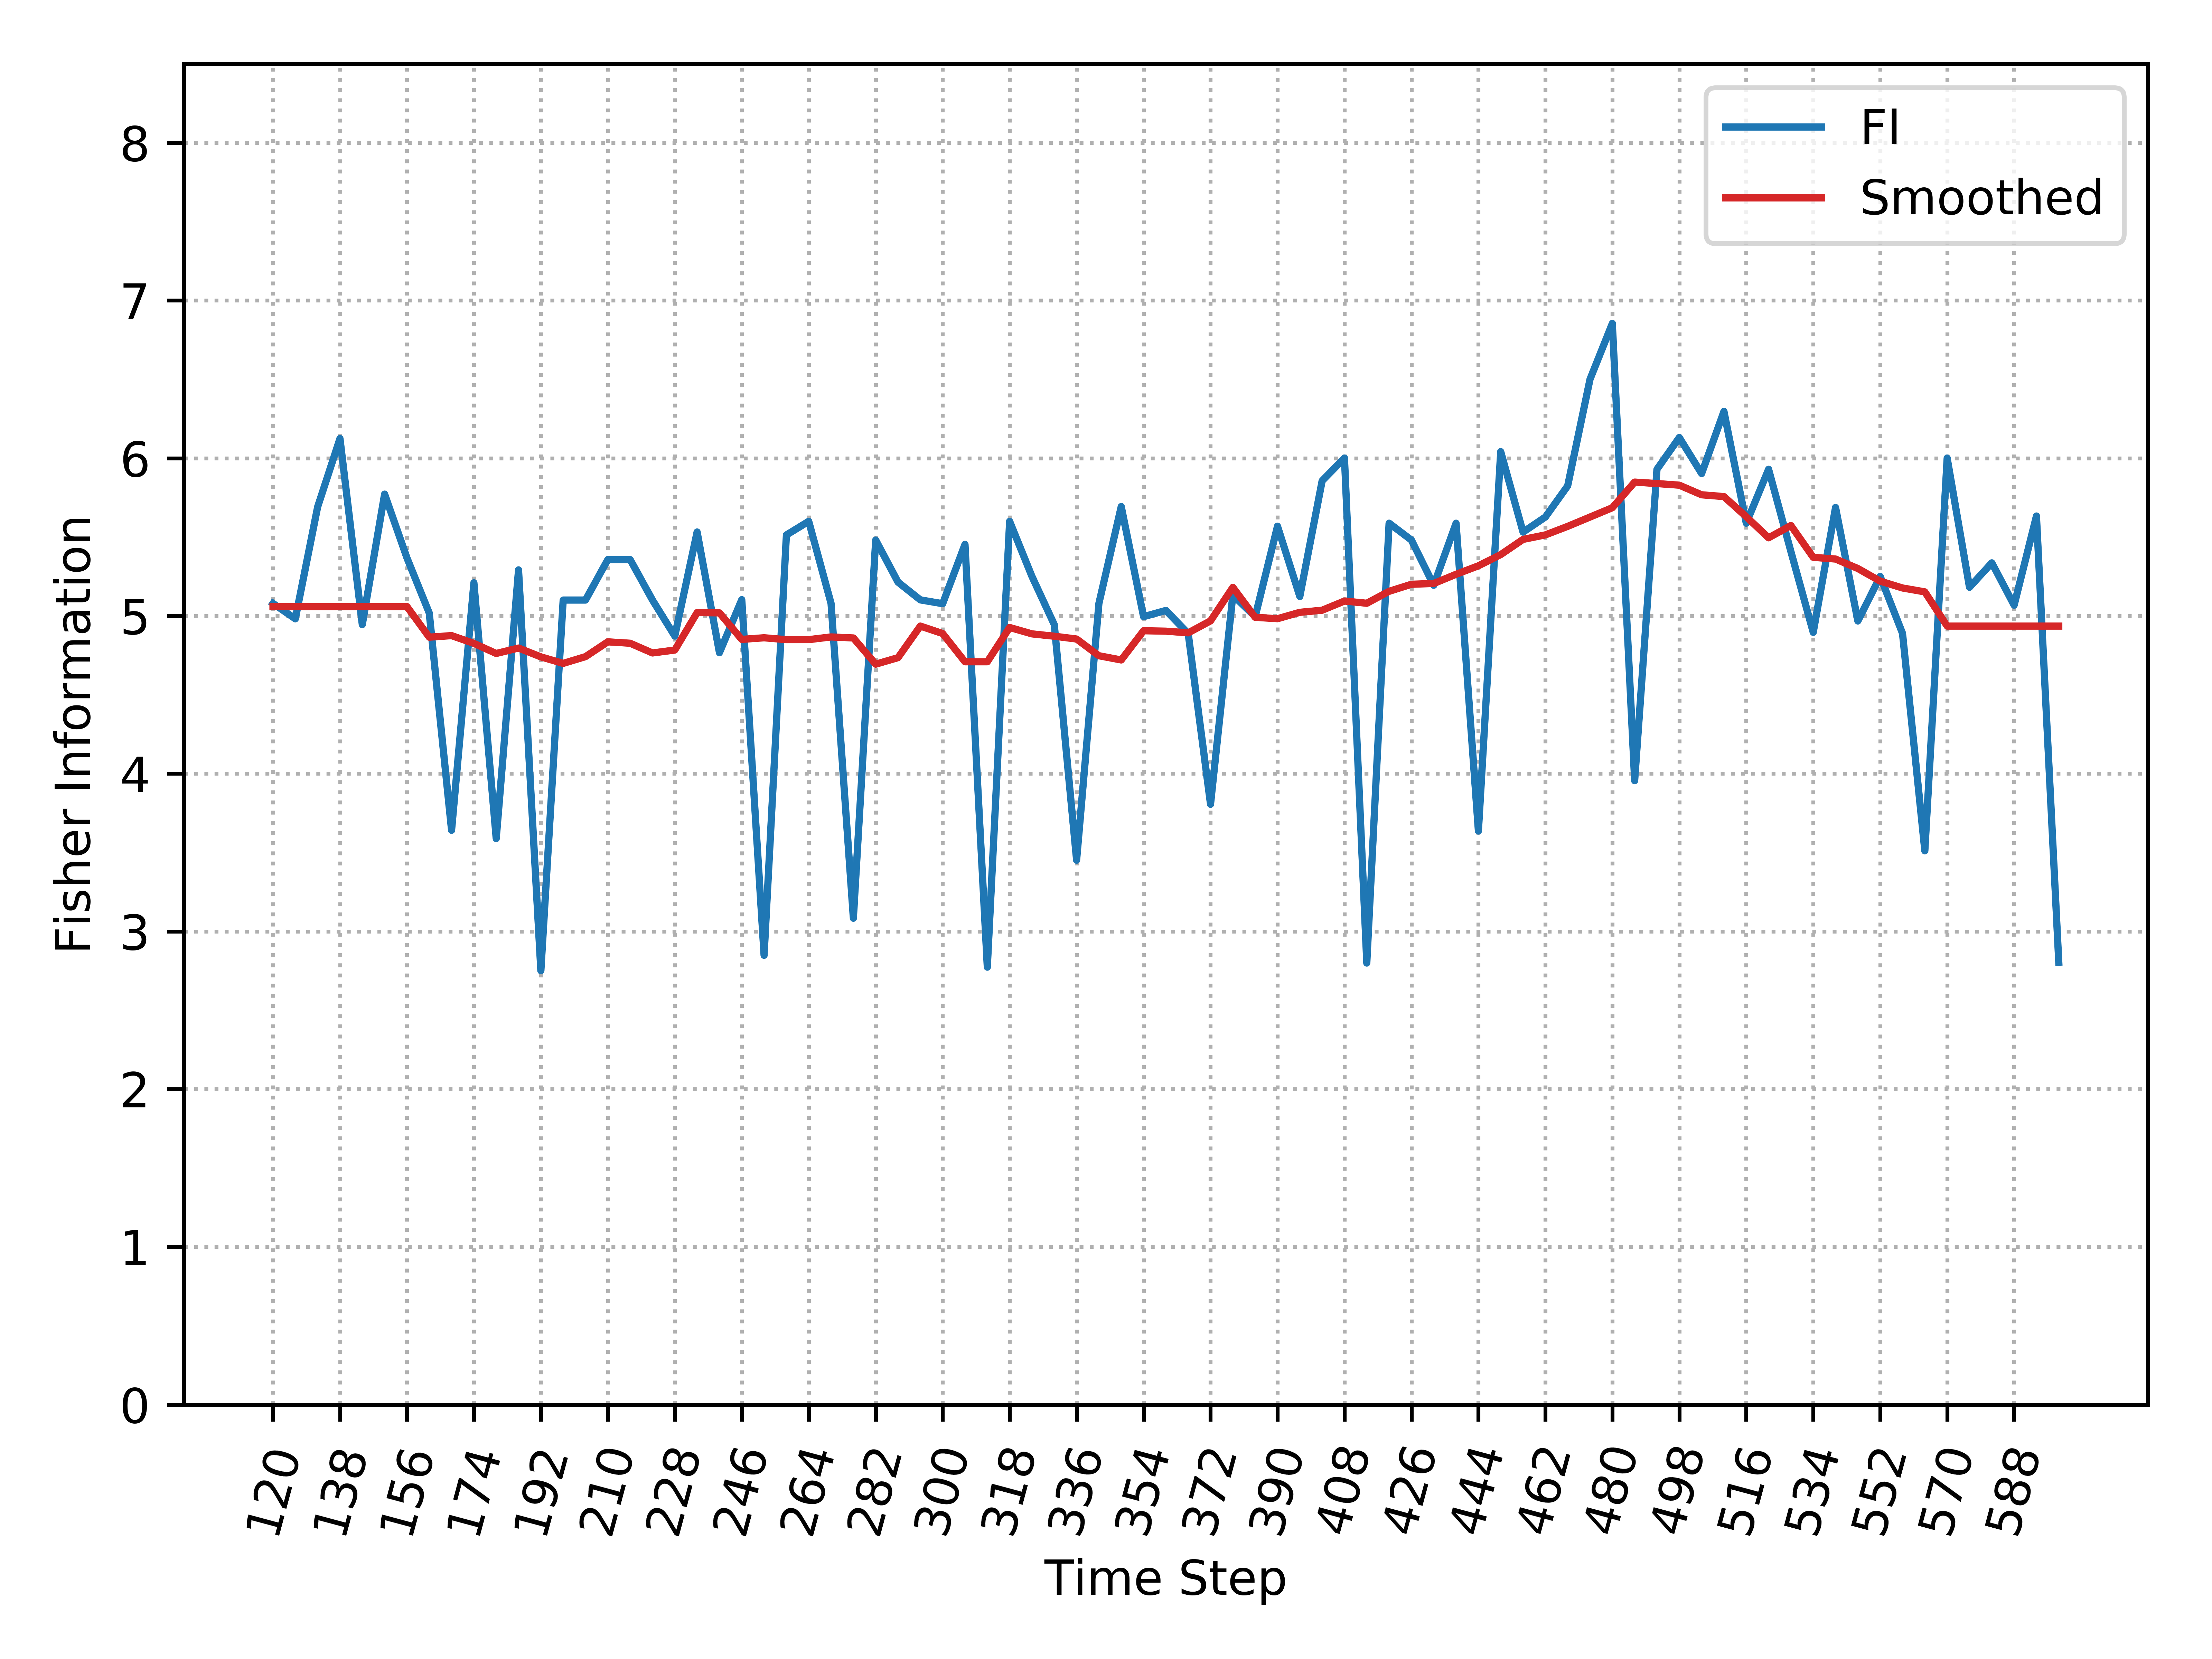

The table this chart was drawn from, first rows:
, Time_Step, FI, Smooth_FI
0, 120, 5.08, 5.06
1, 126, 4.982, 5.06
2, 132, 5.692, 5.06
3, 138, 6.125, 5.06
4, 144, 4.945, 5.06
5, 150, 5.773, 5.06
6, 156, 5.368, 5.06
7, 162, 5.019, 4.865
8, 168, 3.641, 4.875
9, 174, 5.21, 4.826
10, 180, 3.588, 4.762
11, 186, 5.292, 4.797
12, 192, 2.751, 4.741
13, 198, 5.101, 4.699
14, 204, 5.101, 4.742
15, 210, 5.358, 4.836
16, 216, 5.358, 4.827
17, 222, 5.101, 4.765
18, 228, 4.873, 4.784
19, 234, 5.532, 5.021
20, 240, 4.767, 5.019
21, 246, 5.103, 4.851
22, 252, 2.848, 4.862
23, 258, 5.514, 4.85
24, 264, 5.6, 4.85
25, 270, 5.08, 4.867
26, 276, 3.084, 4.86
27, 282, 5.481, 4.694
28, 288, 5.214, 4.736
29, 294, 5.102, 4.936
30, 300, 5.078, 4.888
31, 306, 5.454, 4.709
32, 312, 2.773, 4.709
33, 318, 5.6, 4.927
34, 324, 5.251, 4.886
35, 330, 4.945, 4.872
36, 336, 3.451, 4.854
37, 342, 5.08, 4.748
38, 348, 5.694, 4.721
39, 354, 4.996, 4.906
40, 360, 5.035, 4.904
41, 366, 4.889, 4.893
42, 372, 3.806, 4.969
43, 378, 5.132, 5.181
44, 384, 4.996, 4.991
45, 390, 5.569, 4.983
46, 396, 5.123, 5.023
47, 402, 5.857, 5.036
48, 408, 6.001, 5.095
49, 414, 2.799, 5.08
50, 420, 5.588, 5.156
51, 426, 5.481, 5.201
52, 432, 5.195, 5.206
53, 438, 5.588, 5.264
54, 444, 3.636, 5.318
55, 450, 6.042, 5.389
56, 456, 5.532, 5.485
57, 462, 5.627, 5.514
58, 468, 5.825, 5.568
59, 474, 6.501, 5.627
... 21 more rows
